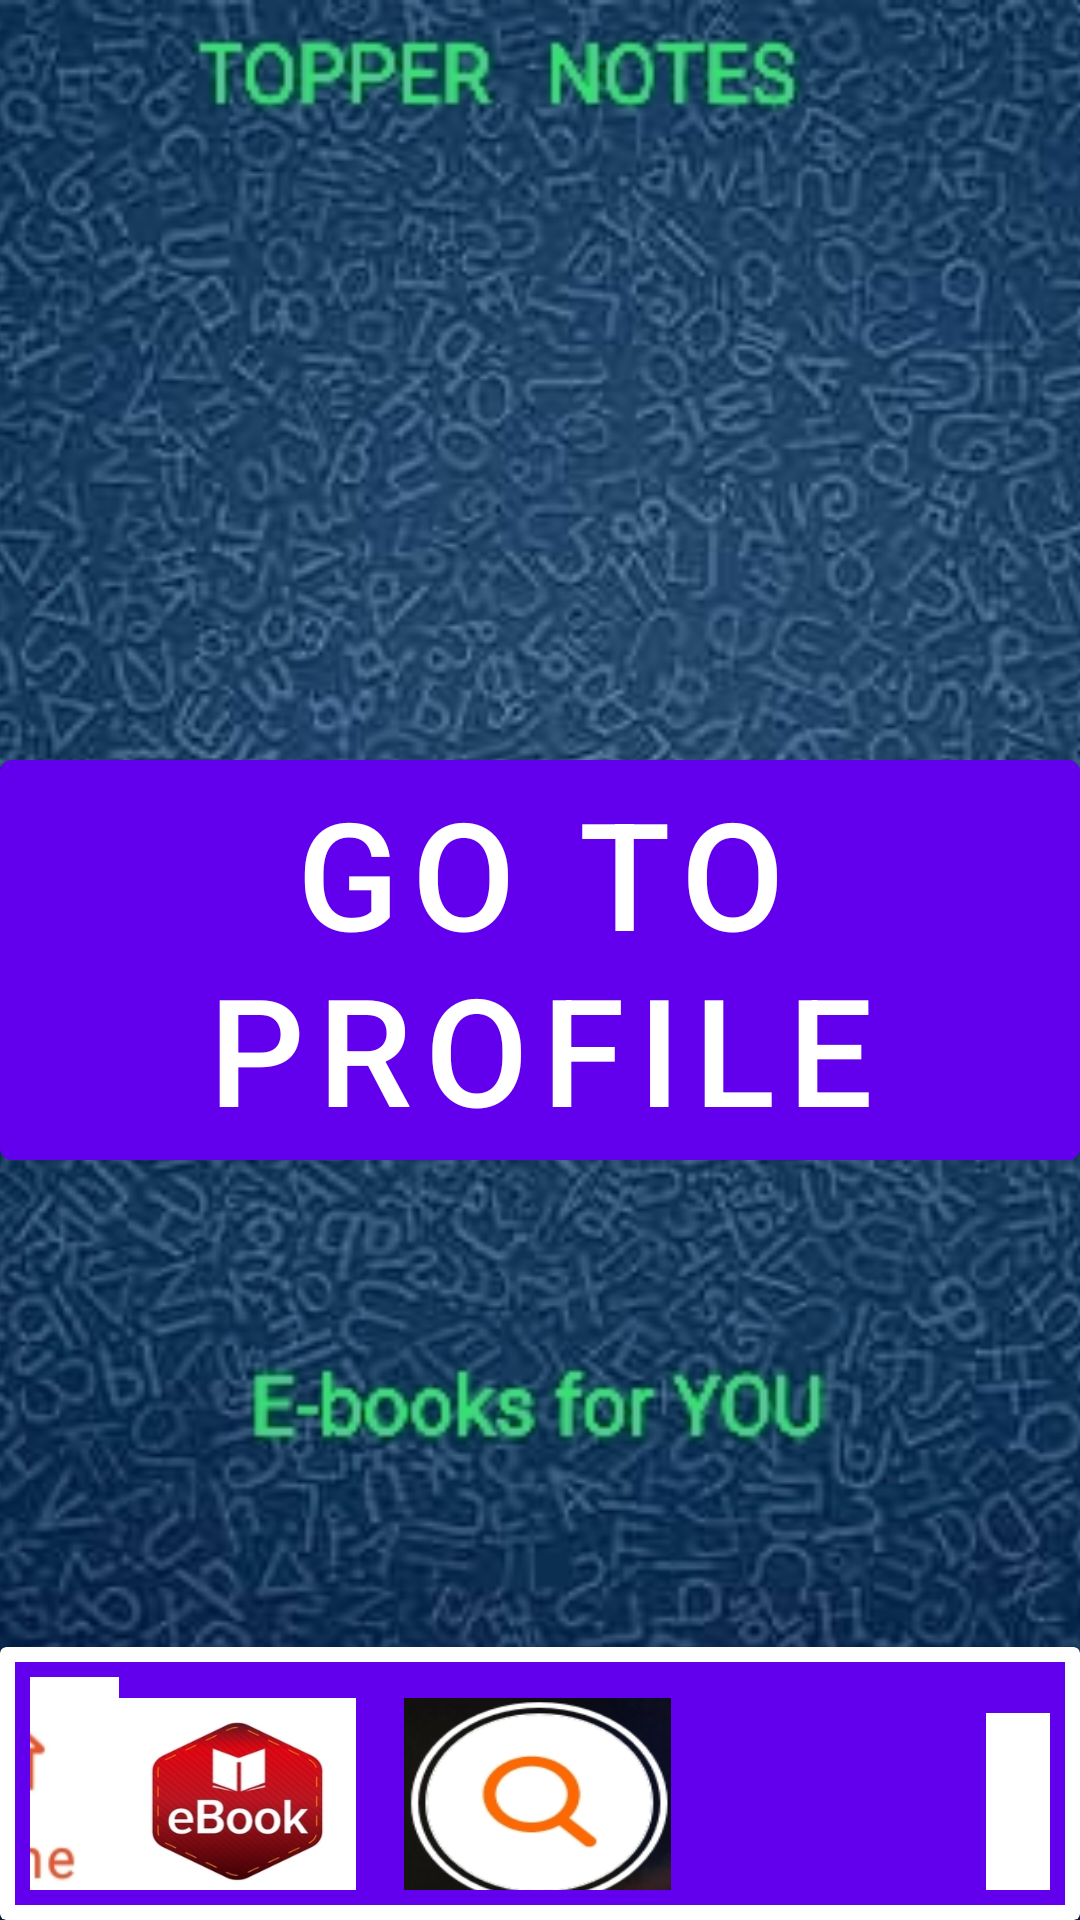

Here is an Android app screen rendered from its layout file. Give the layout XML and the strings, colors and styles it references.
<!-- AndroidManifest.xml: application theme Theme.MaterialComponents.Light.NoActionBar -->
<!-- res/layout/activity_main_page.xml -->
<?xml version="1.0" encoding="utf-8"?>
<androidx.constraintlayout.widget.ConstraintLayout xmlns:android="http://schemas.android.com/apk/res/android"
    xmlns:app="http://schemas.android.com/apk/res-auto"
    xmlns:tools="http://schemas.android.com/tools"
    android:layout_width="match_parent"
    android:layout_height="match_parent"
    android:background="@drawable/img_20210309_164454"
    android:backgroundTint="#00796B"
    android:scaleY="1"
    tools:context=".Main_page">
    <com.google.android.material.button.MaterialButton
        android:layout_width="match_parent"
        android:layout_height="wrap_content"
        android:text="Go to Profile"
        app:layout_constraintStart_toStartOf="parent"
        app:layout_constraintEnd_toEndOf="parent"
        app:layout_constraintTop_toTopOf="parent"
        app:layout_constraintBottom_toBottomOf="parent"
        android:id="@+id/profile_btn"
        android:textSize="50sp"/>

    <TextView
        android:layout_width="96dp"
        android:layout_height="25dp"
        android:scaleX="2"
        android:scaleY="1.2"
        android:text="@string/e_book"
        android:textColor="#0097A7"
        android:textStyle="bold"
        app:layout_constraintBottom_toBottomOf="parent"
        app:layout_constraintEnd_toEndOf="parent" />

    <androidx.cardview.widget.CardView
        android:id="@+id/cardView"
        android:layout_width="match_parent"
        android:layout_height="wrap_content"
        app:layout_constraintBottom_toBottomOf="parent"
        app:layout_constraintEnd_toEndOf="parent"

        app:layout_constraintHorizontal_bias="0.0"
        app:layout_constraintStart_toStartOf="parent">

        <androidx.constraintlayout.widget.ConstraintLayout
            android:layout_width="match_parent"
            android:layout_height="81dp"
            android:layout_margin="5dp"
            android:background="@color/purple_500"
            android:padding="5dp">

            <ImageButton
                android:id="@+id/imageButton"
                android:layout_width="79dp"
                android:layout_height="69dp"
                android:layout_marginTop="12dp"
                android:layout_marginEnd="8dp"
                android:background="@color/transparent"
                android:scaleType="fitXY"
                android:src="@drawable/ebook_icon_sign_vector_12236561"
                app:layout_constraintBottom_toBottomOf="parent"
                app:layout_constraintEnd_toStartOf="@+id/imageButton4"
                app:layout_constraintStart_toEndOf="@+id/imageButton3"
                app:layout_constraintTop_toTopOf="parent" />

            <ImageButton
                android:id="@+id/imageButton3"
                android:layout_width="79dp"
                android:layout_height="71dp"
                android:layout_marginStart="6dp"
                android:background="@color/transparent"

                android:scaleType="fitXY"
                android:src="@drawable/home_ic"
                app:layout_constraintBottom_toBottomOf="parent"
                app:layout_constraintEnd_toStartOf="@+id/imageButton"
                app:layout_constraintHorizontal_bias="0.0"
                app:layout_constraintStart_toStartOf="parent"
                app:layout_constraintTop_toTopOf="parent"
                app:layout_constraintVertical_bias="1.0" />

            <ImageButton
                android:id="@+id/imageButton4"
                android:layout_width="89dp"
                android:layout_height="69dp"
                android:layout_marginStart="8dp"
                android:layout_marginTop="12dp"
                android:layout_marginEnd="8dp"
                android:background="@color/transparent"
                android:scaleType="fitXY"
                android:src="@drawable/screenshot_2021_03_09_17_02_36_43"
                app:layout_constraintBottom_toBottomOf="parent"
                app:layout_constraintEnd_toStartOf="@+id/imageButton5"
                app:layout_constraintStart_toEndOf="@+id/imageButton"
                app:layout_constraintTop_toTopOf="parent" />

            <ImageButton
                android:id="@+id/imageButton5"
                android:layout_width="89dp"
                android:layout_height="69dp"
                android:layout_marginStart="8dp"
                android:background="@color/transparent"
                android:scaleType="fitXY"
                android:src="@drawable/screenshot_2021_03_09_16_54_42_18"
                app:layout_constraintBottom_toBottomOf="parent"
                app:layout_constraintEnd_toStartOf="@+id/imageButton6"
                app:layout_constraintStart_toEndOf="@+id/imageButton4"
                app:layout_constraintTop_toTopOf="parent"
                app:layout_constraintVertical_bias="1.0" />

            <ImageButton
                android:id="@+id/imageButton6"
                android:layout_width="77dp"
                android:layout_height="69dp"
                android:layout_marginTop="12dp"
                android:background="@color/transparent"
                android:scaleType="fitXY"
                android:src="@drawable/three"
                app:layout_constraintBottom_toBottomOf="parent"
                app:layout_constraintEnd_toEndOf="parent"
                app:layout_constraintHorizontal_bias="1.0"
                app:layout_constraintStart_toEndOf="@+id/imageButton5"
                app:layout_constraintTop_toTopOf="parent"
                app:layout_constraintVertical_bias="0.0" />

        </androidx.constraintlayout.widget.ConstraintLayout>
    </androidx.cardview.widget.CardView>

    <ImageView
        android:id="@+id/imageView"
        android:layout_width="434dp"
        android:layout_height="736dp"
        android:scaleType="fitXY"
        android:src="@drawable/img_20210309_164454"
        app:layout_constraintBottom_toTopOf="@+id/cardView"
        app:layout_constraintEnd_toEndOf="parent"
        app:layout_constraintStart_toStartOf="parent"
        app:layout_constraintTop_toTopOf="parent"
        app:layout_constraintVertical_bias="0.0" />

    <HorizontalScrollView
        android:id="@+id/horizontalScrollView"
        android:layout_width="366dp"
        android:layout_height="168dp"
        android:layout_marginTop="52dp"
        app:layout_constraintEnd_toEndOf="parent"
        app:layout_constraintHorizontal_bias="0.488"
        app:layout_constraintStart_toStartOf="parent"
        app:layout_constraintTop_toTopOf="@+id/imageView">

        <LinearLayout
            android:layout_width="wrap_content"
            android:layout_height="match_parent"
            android:orientation="vertical" />
    </HorizontalScrollView>

    <HorizontalScrollView
        android:id="@+id/horizontalScrollView2"
        android:layout_width="362dp"
        android:layout_height="127dp"
        android:layout_marginTop="100dp"
        app:layout_constraintEnd_toEndOf="parent"
        app:layout_constraintHorizontal_bias="0.583"
        app:layout_constraintStart_toStartOf="@+id/imageView"
        app:layout_constraintTop_toBottomOf="@+id/horizontalScrollView">

        <LinearLayout
            android:layout_width="wrap_content"
            android:layout_height="match_parent"
            android:orientation="vertical" />
    </HorizontalScrollView>

    <HorizontalScrollView
        android:layout_width="371dp"
        android:layout_height="130dp"
        app:layout_constraintBottom_toTopOf="@+id/cardView"
        app:layout_constraintEnd_toEndOf="parent"
        app:layout_constraintStart_toStartOf="parent"
        app:layout_constraintTop_toBottomOf="@+id/horizontalScrollView2"
        app:layout_constraintVertical_bias="0.726">

        <LinearLayout
            android:layout_width="wrap_content"
            android:layout_height="match_parent"
            android:orientation="vertical" />
    </HorizontalScrollView>

</androidx.constraintlayout.widget.ConstraintLayout>
<!-- resources referenced by this layout -->
<resources>
  <color name="purple_500">#FF6200EE</color>
  <color name="transparent">#00000000</color>
  <!-- drawable ebook_icon_sign_vector_12236561: jpg bitmap (drawable, 19734 bytes) -->
  <!-- drawable home_ic: jpeg bitmap (drawable, 5956 bytes) -->
  <!-- drawable img_20210309_164454: jpg bitmap (drawable, 74975 bytes) -->
  <!-- drawable screenshot_2021_03_09_17_02_36_43: jpg bitmap (drawable, 15066 bytes) -->
  <!-- drawable three: png bitmap (drawable, 1029 bytes) -->
  <string name="e_book">E-book</string>
</resources>
